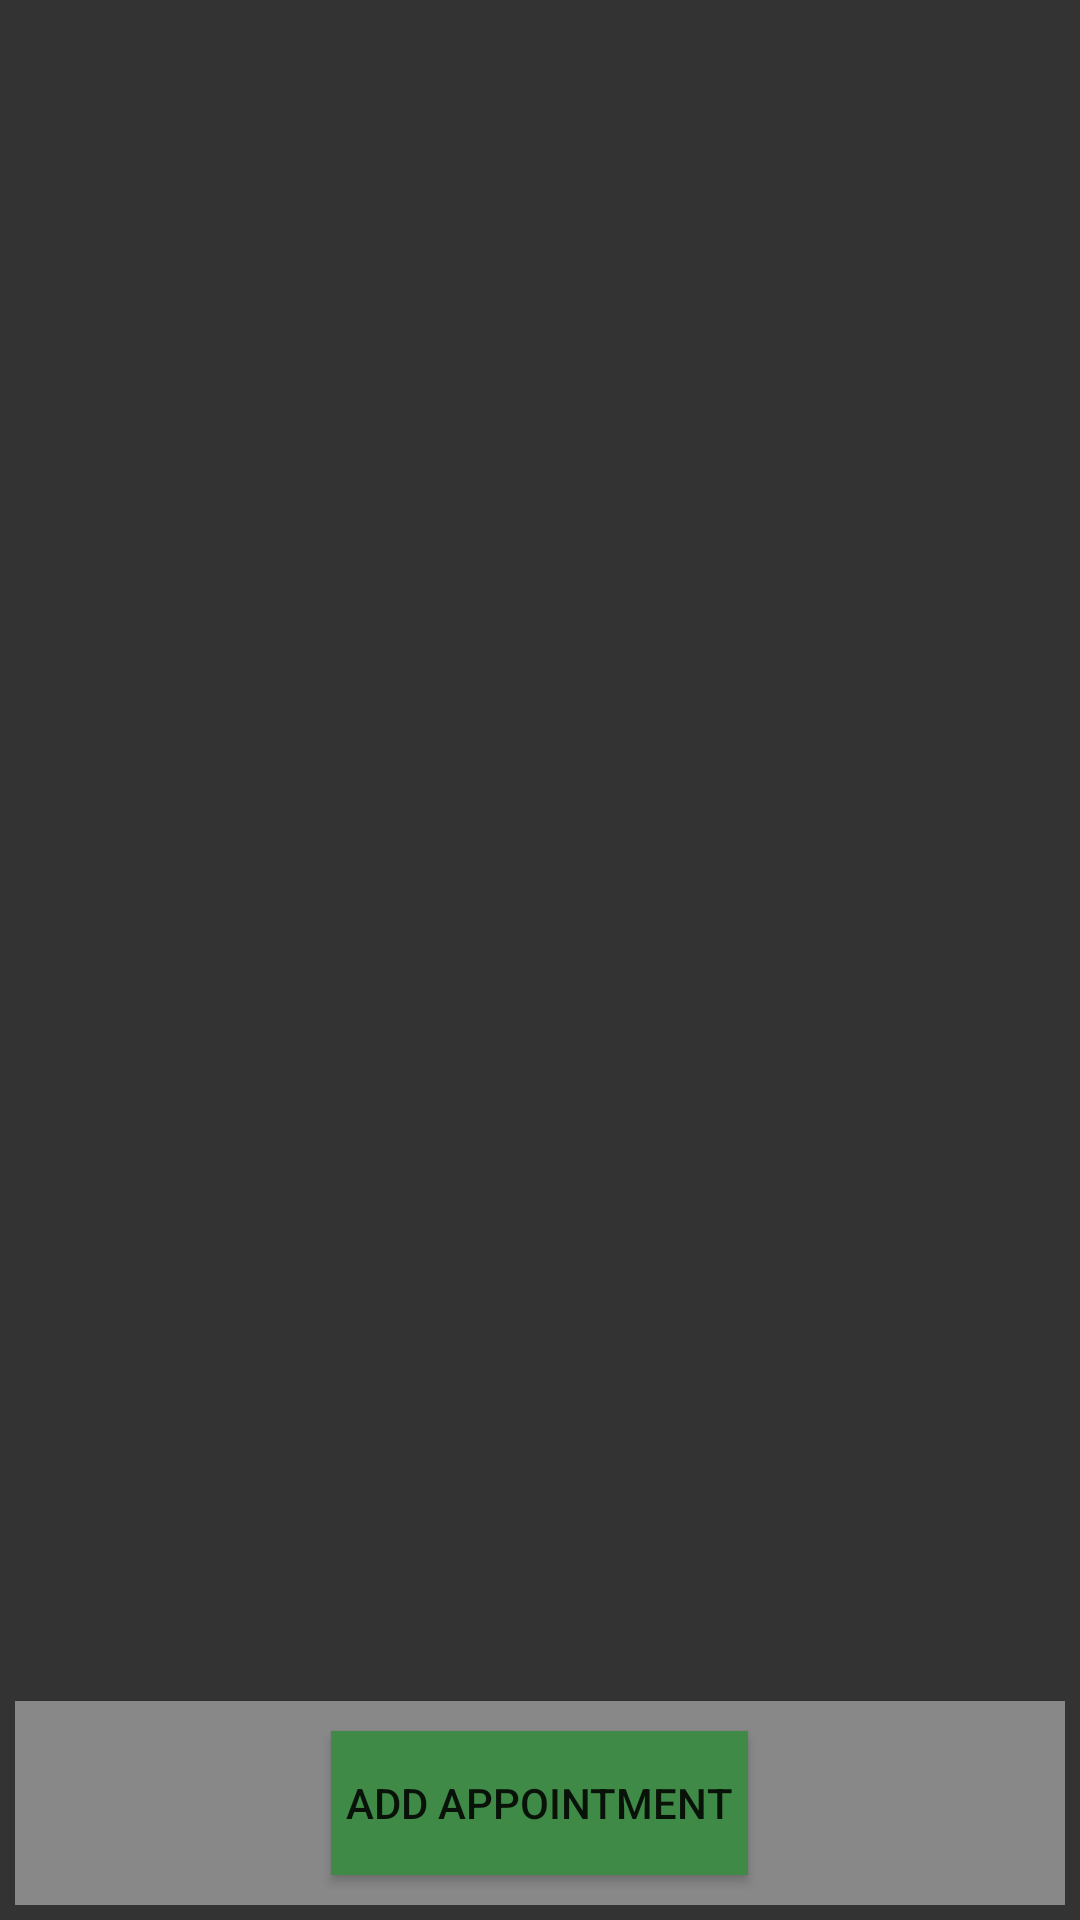

Here is an Android app screen rendered from its layout file. Give the layout XML and the strings, colors and styles it references.
<!-- AndroidManifest.xml: application theme AppTheme -->
<!-- res/layout/activity_calendar.xml -->
<?xml version="1.0" encoding="utf-8"?>
<androidx.constraintlayout.widget.ConstraintLayout xmlns:android="http://schemas.android.com/apk/res/android"
    xmlns:app="http://schemas.android.com/apk/res-auto"
    xmlns:tools="http://schemas.android.com/tools"
    android:layout_width="match_parent"
    android:layout_height="match_parent"
    tools:context=".Calendar.CalendarActivity"
    android:background="@color/darkBackground">

    

    <androidx.recyclerview.widget.RecyclerView
        android:id="@+id/calendar"
        android:layout_width="match_parent"
        android:layout_height="0dp"
        android:padding="@dimen/standart_margin"
        app:layout_constraintTop_toTopOf="parent"
        app:layout_constraintRight_toRightOf="parent"
        app:layout_constraintLeft_toLeftOf="parent"
        app:layout_constraintBottom_toTopOf="@+id/linear"/>

    <LinearLayout
        android:id="@+id/linear"
        android:layout_width="match_parent"
        android:layout_height="wrap_content"
        android:orientation="vertical"
        android:layout_margin="@dimen/standart_margin"
        android:padding="@dimen/standart_margin"
        android:background="@color/lighterBackground"
        app:layout_constraintBottom_toBottomOf="parent">

        <androidx.recyclerview.widget.RecyclerView
            android:id="@+id/appointment_list"
            android:layout_width="match_parent"
            android:layout_height="wrap_content"/>

        <Button
            android:id="@+id/add_appointment"
            android:layout_width="wrap_content"
            android:layout_height="wrap_content"
            android:text="@string/add_appointment"
            android:layout_gravity="center"
            android:onClick="onClick"
            android:layout_margin="@dimen/standart_margin"
            android:padding="@dimen/standart_margin"
            android:background="@color/darkGreen"/>

    </LinearLayout>



</androidx.constraintlayout.widget.ConstraintLayout>
<!-- resources referenced by this layout -->
<resources>
  <color name="darkBackground">#333333</color>
  <color name="darkGreen">#3E8A46</color>
  <color name="lighterBackground">#888888</color>
  <dimen name="standart_margin">5dp</dimen>
  <!-- drawable weekplan: png bitmap (drawable-xxxhdpi, 27978 bytes) -->
  <string name="add_appointment">Add Appointment</string>
  <string name="content_description_week_plan">Image of weekly schedule</string>
  <style name="AppTheme" parent="Theme.AppCompat.Light.DarkActionBar">
          
          <item name="colorPrimary">@color/colorPrimary</item>
          <item name="colorPrimaryDark">@color/colorPrimaryDark</item>
          <item name="colorAccent">@color/colorAccent</item>
      </style>
  <color name="colorPrimary">#333333</color>
  <color name="colorPrimaryDark">#333333</color>
  <color name="colorAccent">#333333</color>
</resources>
